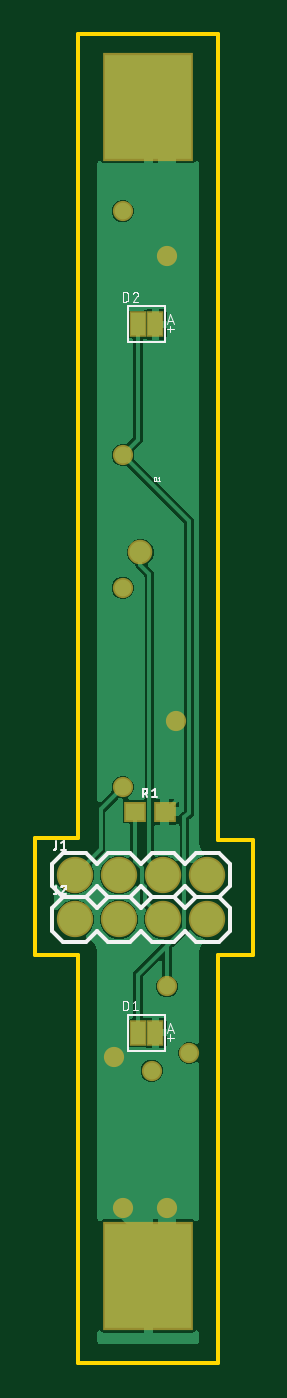
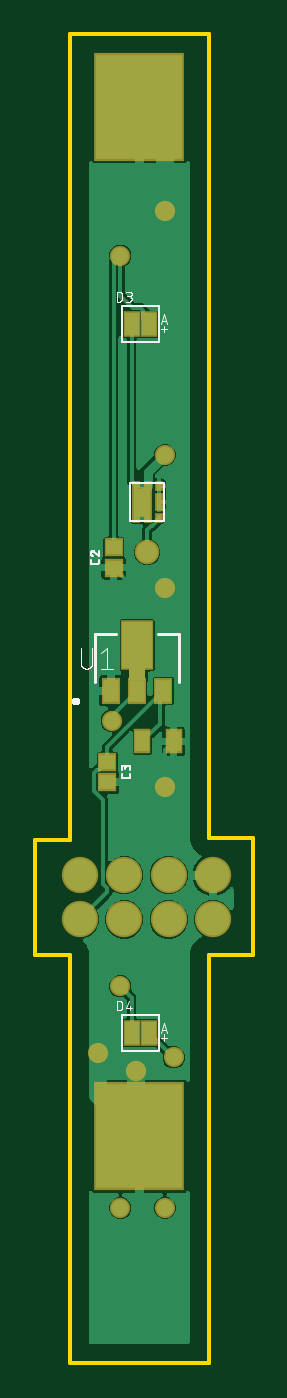
Circuit board: 9 layer files. Board 12.5 x 76.2 mm.
- bottom_copper: copper_bottom_l4.gbr (55401 bytes)
- top_copper: copper_top_l1.gbr (41463 bytes)
- outline: profile.gbr (367 bytes)
- bottom_silk: silkscreen_bottom.gbr (15289 bytes)
- top_silk: silkscreen_top.gbr (11722 bytes)
- bottom_mask: soldermask_bottom.gbr (1945 bytes)
- top_mask: soldermask_top.gbr (834 bytes)
- paste: solderpaste_bottom.gbr (1498 bytes)
- paste: solderpaste_top.gbr (387 bytes)

=== bottom_copper: copper_bottom_l4.gbr (55401 bytes, source omitted) ===
=== top_copper: copper_top_l1.gbr (41463 bytes, source omitted) ===
=== outline: profile.gbr ===
G04 EAGLE Gerber RS-274X export*
G75*
%MOMM*%
%FSLAX34Y34*%
%LPD*%
%IN*%
%IPPOS*%
%AMOC8*
5,1,8,0,0,1.08239X$1,22.5*%
G01*
%ADD10C,0.254000*%


D10*
X-24920Y233810D02*
X0Y233810D01*
X0Y0D01*
X80000Y0D01*
X80000Y233810D01*
X100000Y233810D01*
X100000Y300000D01*
X80000Y300000D01*
X80000Y762000D01*
X0Y762000D01*
X0Y301270D01*
X-24920Y301270D01*
X-24920Y233810D01*
M02*

=== bottom_silk: silkscreen_bottom.gbr (15289 bytes, source omitted) ===
=== top_silk: silkscreen_top.gbr (11722 bytes, source omitted) ===
=== bottom_mask: soldermask_bottom.gbr ===
G04 EAGLE Gerber RS-274X export*
G75*
%MOMM*%
%FSLAX34Y34*%
%LPD*%
%INSoldermask Bottom*%
%IPPOS*%
%AMOC8*
5,1,8,0,0,1.08239X$1,22.5*%
G01*
%ADD10R,1.003200X1.403200*%
%ADD11R,1.103200X1.053200*%
%ADD12R,1.003300X1.463041*%
%ADD13C,2.082800*%
%ADD14R,1.143000X1.701800*%
%ADD15R,0.508000X1.066800*%
%ADD16R,0.508000X0.558800*%
%ADD17R,1.092200X1.498600*%
%ADD18R,1.905000X2.895600*%
%ADD19R,5.203200X6.203200*%
%ADD20C,1.159600*%
%ADD21C,1.409600*%

G36*
X45747Y391810D02*
X45747Y391810D01*
X45749Y391809D01*
X45792Y391829D01*
X45836Y391847D01*
X45836Y391849D01*
X45838Y391850D01*
X45871Y391935D01*
X45871Y398920D01*
X45870Y398922D01*
X45871Y398924D01*
X45852Y398967D01*
X45833Y399011D01*
X45831Y399011D01*
X45830Y399013D01*
X45745Y399046D01*
X36855Y399046D01*
X36853Y399045D01*
X36851Y399046D01*
X36808Y399026D01*
X36764Y399008D01*
X36764Y399006D01*
X36762Y399005D01*
X36729Y398920D01*
X36729Y391935D01*
X36730Y391933D01*
X36729Y391931D01*
X36749Y391888D01*
X36767Y391844D01*
X36769Y391844D01*
X36770Y391842D01*
X36855Y391809D01*
X45745Y391809D01*
X45747Y391810D01*
G37*
D10*
X38210Y356390D03*
X20210Y356390D03*
D11*
X54770Y456000D03*
X54770Y467600D03*
X58420Y344730D03*
X58420Y333130D03*
D12*
X44450Y595630D03*
X34442Y595630D03*
X44450Y189230D03*
X34442Y189230D03*
D13*
X-2200Y279700D03*
X23200Y279700D03*
X48600Y279700D03*
X74000Y279700D03*
X-2200Y254300D03*
X23200Y254300D03*
X48600Y254300D03*
X74000Y254300D03*
D14*
X38481Y493649D03*
D15*
X28702Y493649D03*
D16*
X41656Y502920D03*
X41656Y484378D03*
X35306Y502920D03*
X35306Y484378D03*
X28702Y502920D03*
X28702Y484378D03*
D17*
X56300Y385458D03*
X41300Y385458D03*
X26300Y385458D03*
D18*
X41300Y411493D03*
D19*
X40000Y130000D03*
X40000Y720430D03*
D20*
X20320Y175260D03*
X25400Y88900D03*
X50800Y88900D03*
X55880Y368300D03*
X50800Y635000D03*
X25400Y520700D03*
X50800Y215900D03*
X63500Y177800D03*
X41910Y167640D03*
X25400Y444500D03*
X25400Y330200D03*
X25400Y660400D03*
D21*
X35560Y464820D03*
M02*

=== top_mask: soldermask_top.gbr ===
G04 EAGLE Gerber RS-274X export*
G75*
%MOMM*%
%FSLAX34Y34*%
%LPD*%
%INSoldermask Top*%
%IPPOS*%
%AMOC8*
5,1,8,0,0,1.08239X$1,22.5*%
G01*
%ADD10R,1.003300X1.463041*%
%ADD11C,2.082800*%
%ADD12R,1.303200X1.203200*%
%ADD13R,5.203200X6.203200*%
%ADD14C,1.159600*%
%ADD15C,1.409600*%


D10*
X34036Y189230D03*
X44044Y189230D03*
X34036Y595630D03*
X44044Y595630D03*
D11*
X-2200Y279700D03*
X23200Y279700D03*
X48600Y279700D03*
X74000Y279700D03*
X-2200Y254300D03*
X23200Y254300D03*
X48600Y254300D03*
X74000Y254300D03*
D12*
X32460Y316070D03*
X49460Y316070D03*
D13*
X40000Y50000D03*
X40000Y720430D03*
D14*
X20320Y175260D03*
X25400Y88900D03*
X50800Y88900D03*
X55880Y368300D03*
X50800Y635000D03*
X25400Y520700D03*
X50800Y215900D03*
X63500Y177800D03*
X41910Y167640D03*
X25400Y444500D03*
X25400Y330200D03*
X25400Y660400D03*
D15*
X35560Y464820D03*
M02*

=== paste: solderpaste_bottom.gbr ===
G04 EAGLE Gerber RS-274X export*
G75*
%MOMM*%
%FSLAX34Y34*%
%LPD*%
%INSolderpaste Bottom*%
%IPPOS*%
%AMOC8*
5,1,8,0,0,1.08239X$1,22.5*%
G01*
%ADD10R,0.800000X1.200000*%
%ADD11R,0.900000X0.850000*%
%ADD12R,0.800100X1.259841*%
%ADD13R,0.939800X1.498600*%
%ADD14R,0.304800X0.863600*%
%ADD15R,0.304800X0.355600*%
%ADD16R,0.889000X1.295400*%
%ADD17R,1.701800X2.692400*%
%ADD18R,5.000000X6.000000*%

G36*
X45747Y391810D02*
X45747Y391810D01*
X45749Y391809D01*
X45792Y391829D01*
X45836Y391847D01*
X45836Y391849D01*
X45838Y391850D01*
X45871Y391935D01*
X45871Y398920D01*
X45870Y398922D01*
X45871Y398924D01*
X45852Y398967D01*
X45833Y399011D01*
X45831Y399011D01*
X45830Y399013D01*
X45745Y399046D01*
X36855Y399046D01*
X36853Y399045D01*
X36851Y399046D01*
X36808Y399026D01*
X36764Y399008D01*
X36764Y399006D01*
X36762Y399005D01*
X36729Y398920D01*
X36729Y391935D01*
X36730Y391933D01*
X36729Y391931D01*
X36749Y391888D01*
X36767Y391844D01*
X36769Y391844D01*
X36770Y391842D01*
X36855Y391809D01*
X45745Y391809D01*
X45747Y391810D01*
G37*
D10*
X38210Y356390D03*
X20210Y356390D03*
D11*
X54770Y456000D03*
X54770Y467600D03*
X58420Y344730D03*
X58420Y333130D03*
D12*
X44450Y595630D03*
X34442Y595630D03*
X44450Y189230D03*
X34442Y189230D03*
D13*
X38481Y493649D03*
D14*
X28702Y493649D03*
D15*
X41656Y502920D03*
X41656Y484378D03*
X35306Y502920D03*
X35306Y484378D03*
X28702Y502920D03*
X28702Y484378D03*
D16*
X56300Y385458D03*
X41300Y385458D03*
X26300Y385458D03*
D17*
X41300Y411493D03*
D18*
X40000Y130000D03*
X40000Y720430D03*
M02*

=== paste: solderpaste_top.gbr ===
G04 EAGLE Gerber RS-274X export*
G75*
%MOMM*%
%FSLAX34Y34*%
%LPD*%
%INSolderpaste Top*%
%IPPOS*%
%AMOC8*
5,1,8,0,0,1.08239X$1,22.5*%
G01*
%ADD10R,0.800100X1.259841*%
%ADD11R,1.100000X1.000000*%
%ADD12R,5.000000X6.000000*%


D10*
X34036Y189230D03*
X44044Y189230D03*
X34036Y595630D03*
X44044Y595630D03*
D11*
X32460Y316070D03*
X49460Y316070D03*
D12*
X40000Y50000D03*
X40000Y720430D03*
M02*

